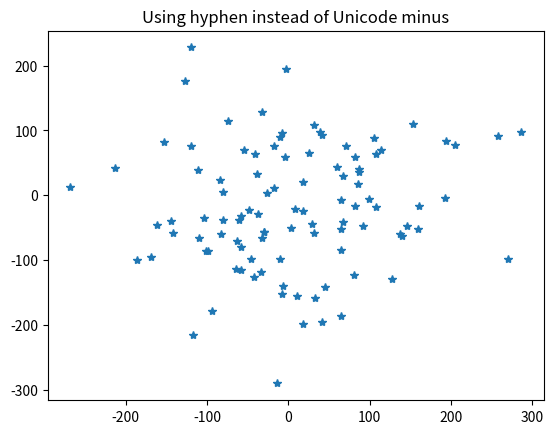

The matplotlib source for this figure:
import numpy as np
import matplotlib
import matplotlib.pyplot as plt

# Fixing random state for reproducibility
np.random.seed(1000)


matplotlib.rcParams['axes.unicode_minus'] = False
fig, ax = plt.subplots()
ax.plot(100*np.random.randn(100), 100*np.random.randn(100), '*')
ax.set_title('Using hyphen instead of Unicode minus')
plt.show()
